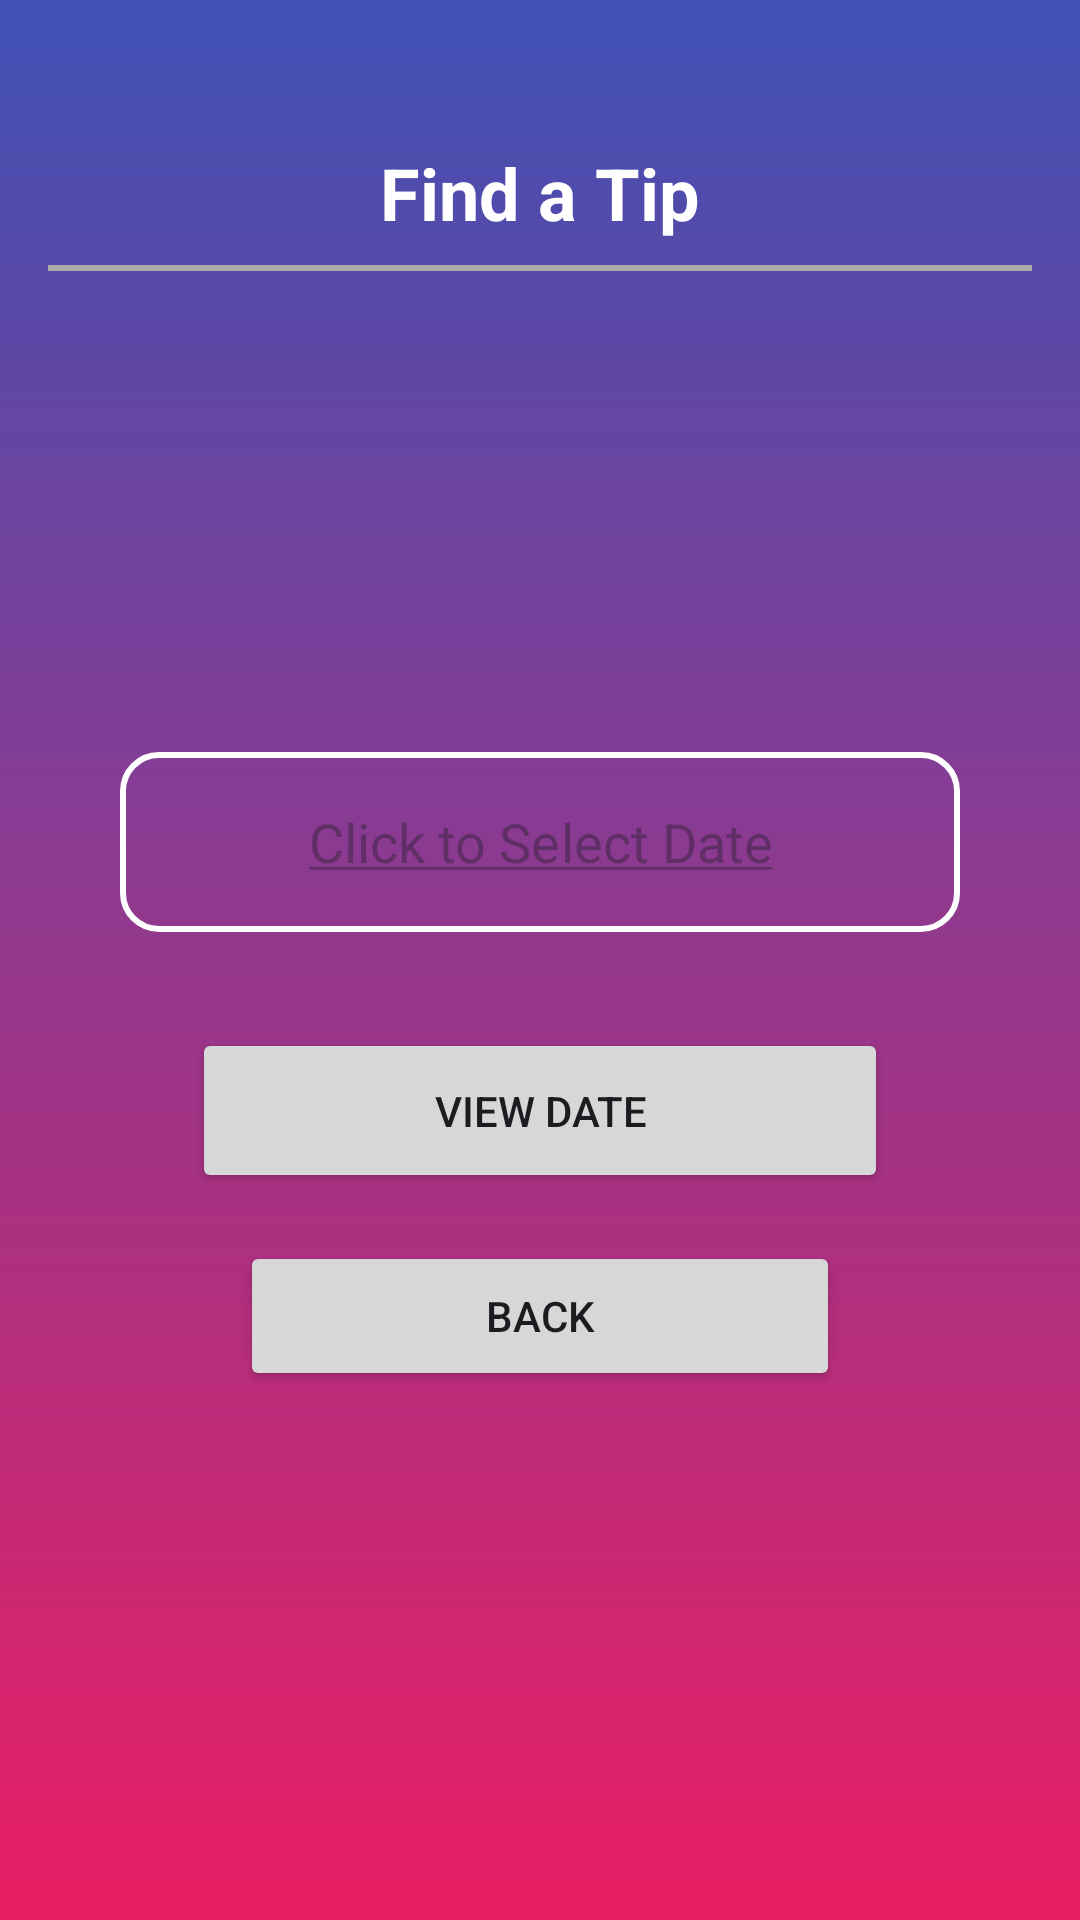

Write the Android layout XML for this screen, with the resource values it uses.
<!-- AndroidManifest.xml: application theme Theme.SimpleTipCalculator -->
<!-- res/layout/activity_calendar.xml -->
<?xml version="1.0" encoding="utf-8"?>
<androidx.constraintlayout.widget.ConstraintLayout xmlns:android="http://schemas.android.com/apk/res/android"
    xmlns:app="http://schemas.android.com/apk/res-auto"
    xmlns:tools="http://schemas.android.com/tools"
    android:id="@+id/main"
    android:layout_width="match_parent"
    android:layout_height="match_parent"
    android:background="@drawable/dashbackground"
    android:padding="16dp"
    tools:context=".Calendar">

  
  <TextView
      android:id="@+id/txtCalendarTitle"
      android:layout_width="wrap_content"
      android:layout_height="wrap_content"
      android:layout_marginTop="32dp"
      android:text="@string/txt_ds_title"
      android:textAlignment="center"
      android:textColor="@color/white"
      android:textSize="24sp"
      android:textStyle="bold"
      app:layout_constraintEnd_toEndOf="parent"
      app:layout_constraintStart_toStartOf="parent"
      app:layout_constraintTop_toTopOf="parent" />

  
  <View
      android:id="@+id/titleDivider"
      android:layout_width="0dp"
      android:layout_height="2dp"
      android:layout_marginTop="8dp"
      android:background="@android:color/darker_gray"
      app:layout_constraintEnd_toEndOf="parent"
      app:layout_constraintStart_toStartOf="parent"
      app:layout_constraintTop_toBottomOf="@id/txtCalendarTitle" />

  
  <EditText
      android:id="@+id/editTextTipDate"
      android:layout_width="0dp"
      android:layout_height="60dp"
      android:layout_marginHorizontal="24dp"
      android:layout_marginTop="32dp"
      android:layout_marginBottom="16dp"
      android:background="@drawable/roundedrectangle"
      android:hint="@string/hint_date"
      android:inputType="date"
      android:padding="12dp"
      android:textAlignment="center"
      android:textColor="@color/white"
      android:textSize="18sp"
      app:layout_constraintBottom_toTopOf="@id/btnView"
      app:layout_constraintEnd_toEndOf="parent"
      app:layout_constraintStart_toStartOf="parent"
      app:layout_constraintTop_toBottomOf="@id/titleDivider"
      app:layout_constraintVertical_chainStyle="packed" />

  
  <Button
      android:id="@+id/btnView"
      android:layout_width="0dp"
      android:layout_height="55dp"
      android:layout_marginHorizontal="48dp"
      android:layout_marginTop="16dp"
      android:layout_marginBottom="16dp"
      android:text="@string/btn_view"
      app:layout_constraintBottom_toTopOf="@id/btnBack"
      app:layout_constraintEnd_toEndOf="parent"
      app:layout_constraintStart_toStartOf="parent"
      app:layout_constraintTop_toBottomOf="@id/editTextTipDate" />

  
  <Button
      android:id="@+id/btnBack"
      android:layout_width="0dp"
      android:layout_height="50dp"
      android:layout_marginHorizontal="64dp"
      android:layout_marginBottom="32dp"
      android:text="@string/btn_back"
      app:layout_constraintBottom_toBottomOf="parent"
      app:layout_constraintEnd_toEndOf="parent"
      app:layout_constraintStart_toStartOf="parent"
      app:layout_constraintTop_toBottomOf="@id/btnView" />

  <ImageView
      android:id="@+id/imageView"
      android:layout_width="93dp"
      android:layout_height="105dp"
      app:layout_constraintBottom_toTopOf="@+id/editTextTipDate"
      app:layout_constraintEnd_toEndOf="parent"
      app:layout_constraintHorizontal_bias="0.5"
      app:layout_constraintStart_toStartOf="parent"
      app:layout_constraintTop_toBottomOf="@+id/titleDivider"
      app:layout_constraintVertical_bias="0.5"
      app:srcCompat="@drawable/baseline_access_time_24"
      tools:srcCompat="@drawable/baseline_access_time_24" />
</androidx.constraintlayout.widget.ConstraintLayout>
<!-- resources referenced by this layout -->
<resources>
  <!-- drawable dashbackground (drawable) -->
  <?xml version="1.0" encoding="utf-8"?>
  <shape xmlns:android="http://schemas.android.com/apk/res/android">
      <gradient android:type="linear" android:angle="100"
          android:startColor="#3F51B5" android:endColor="#E91E63"/>
  </shape>
  <!-- drawable roundedrectangle (drawable) -->
  <?xml version="1.0" encoding="utf-8"?>
  <shape xmlns:android="http://schemas.android.com/apk/res/android"
      android:shape="rectangle">
      <solid android:color="@android:color/transparent" />
      <stroke android:width="2dp" android:color="#FFFFFF" />
      <corners android:radius="12dp" />
      <padding
          android:left="8dp"
          android:top="8dp"
          android:right="8dp"
          android:bottom="8dp" />
  </shape>
  <string name="btn_back">Back</string>
  <string name="btn_view">View Date</string>
  <string name="hint_date"><u>Click to Select Date</u></string>
  <string name="txt_ds_title">Find a Tip</string>
  <style name="Theme.SimpleTipCalculator" parent="Base.Theme.SimpleTipCalculator" />
  <style name="Base.Theme.SimpleTipCalculator" parent="Theme.Material3.DayNight.NoActionBar">
          
          
      </style>
  <!-- not gathered from this repository: default colours our renderer supplied (Android Studio template values) -->
  <color name="white">#FFFFFFFF</color>
</resources>
